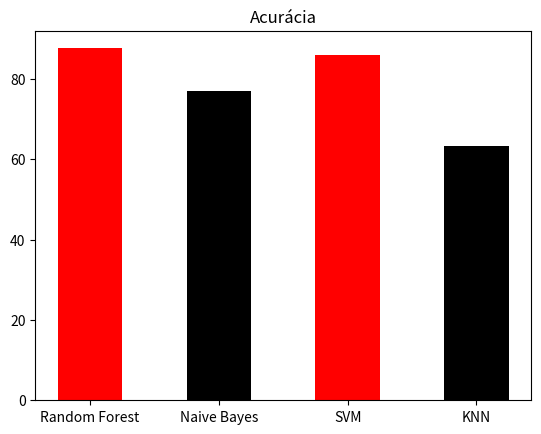

Source code (Python):

import matplotlib.pyplot as plt

left_coordinates=[1,2,3,4]
heights=[87.59,77.02,85.84,63.33]
bar_labels=['Random Forest','Naive Bayes','SVM','KNN']
plt.bar(left_coordinates,heights,tick_label=bar_labels,width=0.5,color=['red','black'])
plt.title("Acurácia")
plt.show()
